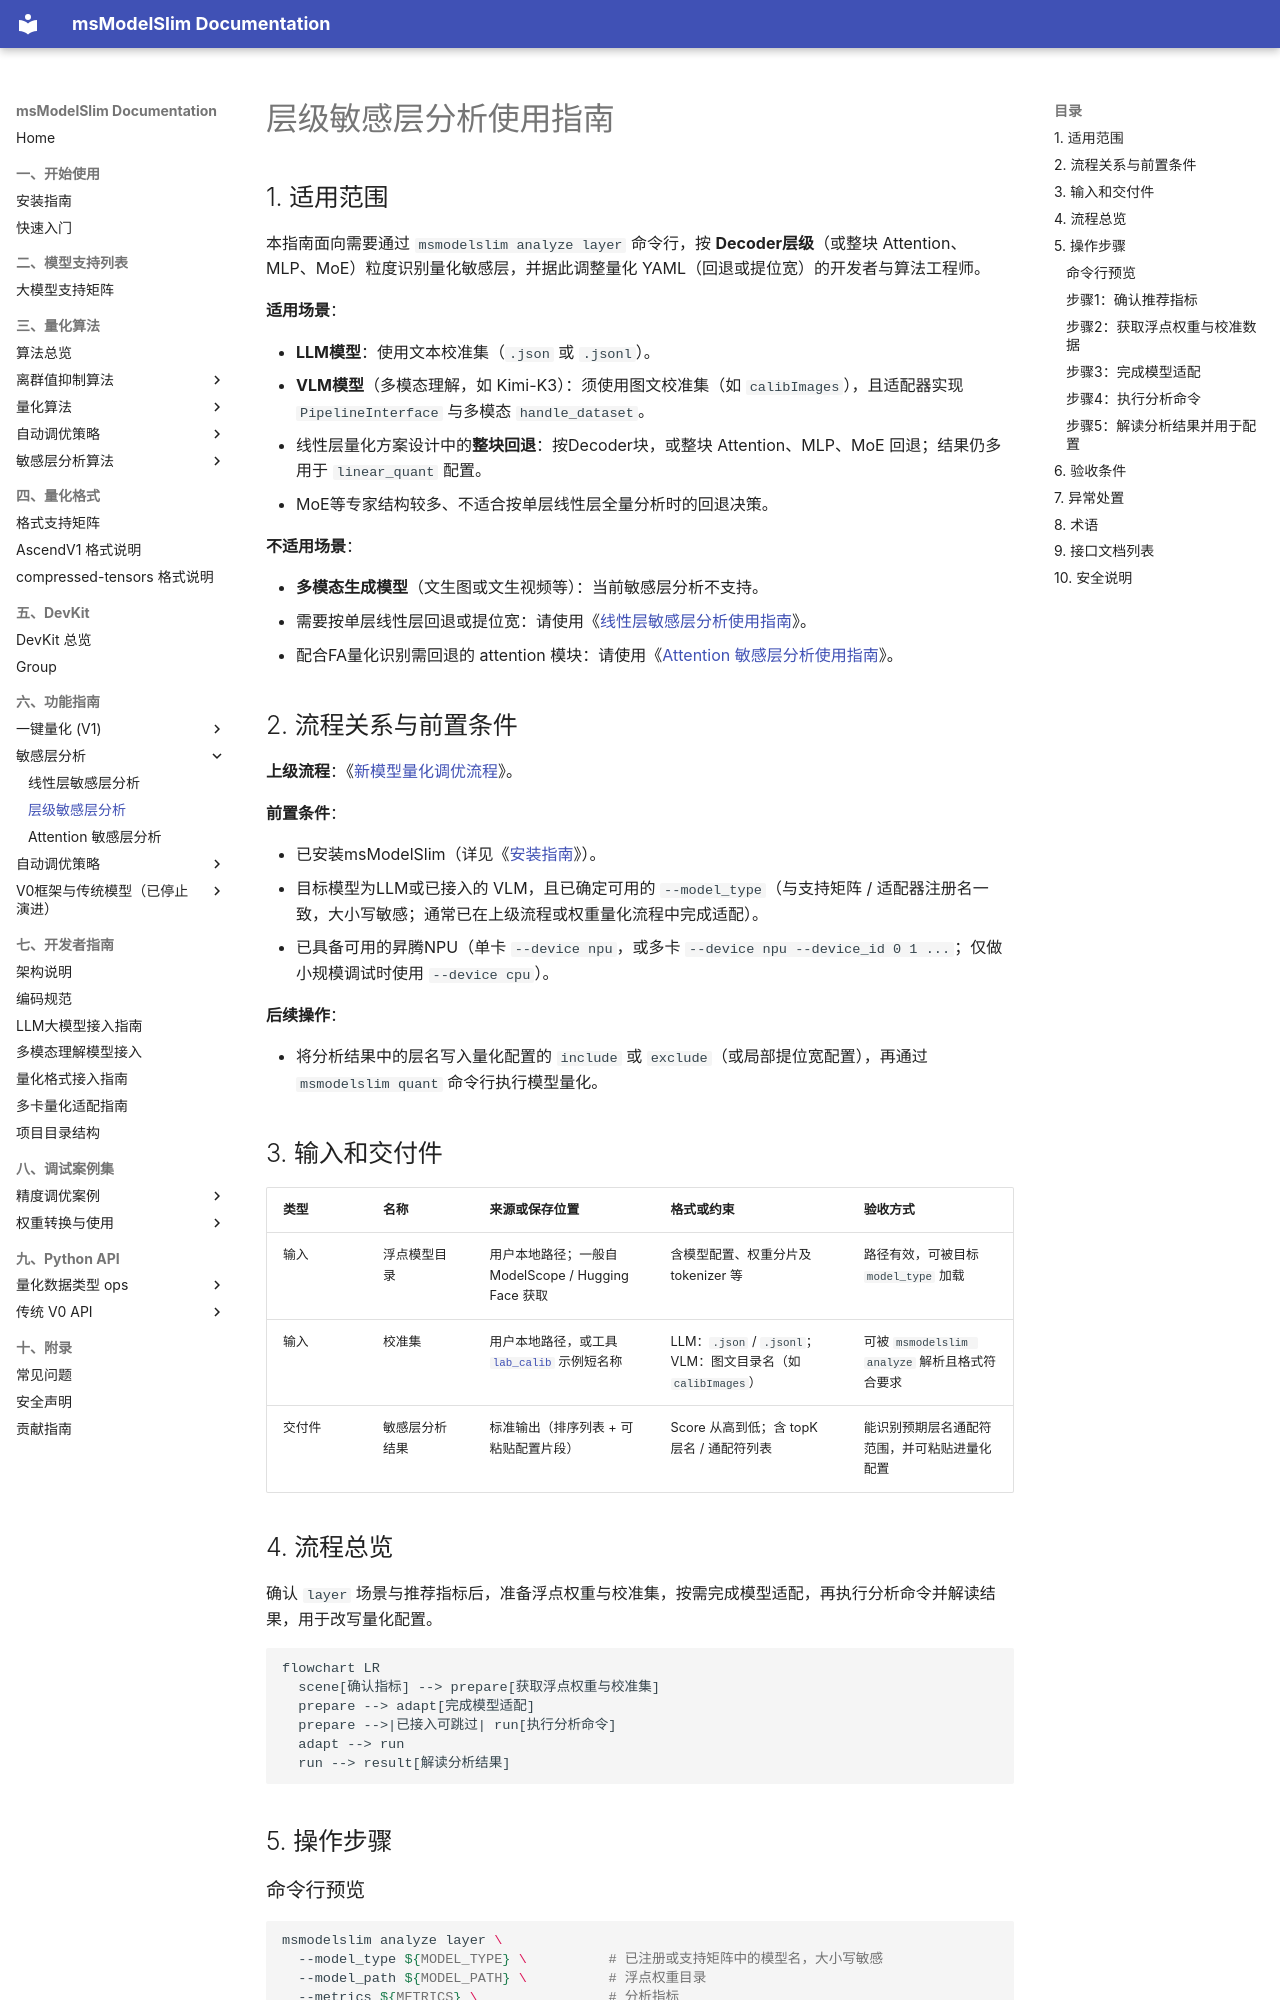

repository: Ascend/msmodelslim · page: zh/user_guide/usage_sensitive_layer_analysis/index.html · generator: mkdocs

# 层级敏感层分析使用指南

## 1. 适用范围

本指南面向需要通过 `msmodelslim analyze layer` 命令行，按 **Decoder层级**（或整块 Attention、MLP、MoE）粒度识别量化敏感层，并据此调整量化 YAML（回退或提位宽）的开发者与算法工程师。

**适用场景**：

- **LLM模型**：使用文本校准集（`.json` 或 `.jsonl`）。
- **VLM模型**（多模态理解，如 Kimi-K3）：须使用图文校准集（如 `calibImages`），且适配器实现 `PipelineInterface` 与多模态 `handle_dataset`。
- 线性层量化方案设计中的**整块回退**：按Decoder块，或整块 Attention、MLP、MoE 回退；结果仍多用于 `linear_quant` 配置。
- MoE等专家结构较多、不适合按单层线性层全量分析时的回退决策。

**不适用场景**：

- **多模态生成模型**（文生图或文生视频等）：当前敏感层分析不支持。
- 需要按单层线性层回退或提位宽：请使用《[线性层敏感层分析使用指南](usage_sensitive_linear_analysis.md)》。
- 配合FA量化识别需回退的 attention 模块：请使用《[Attention 敏感层分析使用指南](usage_sensitive_attn_analysis.md)》。

## 2. 流程关系与前置条件

**上级流程**：《[新模型量化调优流程](process_new_model_quantization_tuning.md)》。

**前置条件**：

- 已安装msModelSlim（详见《[安装指南](../install_guide/install_guide.md)》）。
- 目标模型为LLM或已接入的 VLM，且已确定可用的 `--model_type`（与支持矩阵 / 适配器注册名一致，大小写敏感；通常已在上级流程或权重量化流程中完成适配）。
- 已具备可用的昇腾NPU（单卡 `--device npu`，或多卡 `--device npu --device_id 0 1 ...`；仅做小规模调试时使用 `--device cpu`）。

**后续操作**：

- 将分析结果中的层名写入量化配置的 `include` 或 `exclude`（或局部提位宽配置），再通过 `msmodelslim quant` 命令行执行模型量化。

## 3. 输入和交付件

| 类型 | 名称 | 来源或保存位置 | 格式或约束 | 验收方式 |
| --- | --- | --- | --- | --- |
| 输入 | 浮点模型目录 | 用户本地路径；一般自 ModelScope / Hugging Face 获取 | 含模型配置、权重分片及 tokenizer 等 | 路径有效，可被目标 `model_type` 加载 |
| 输入 | 校准集 | 用户本地路径，或工具 [`lab_calib`](../../../lab_calib/) 示例短名称 | LLM：`.json` / `.jsonl`；VLM：图文目录名（如 `calibImages`） | 可被 `msmodelslim analyze` 解析且格式符合要求 |
| 交付件 | 敏感层分析结果 | 标准输出（排序列表 + 可粘贴配置片段） | Score 从高到低；含 topK 层名 / 通配符列表 | 能识别预期层名通配符范围，并可粘贴进量化配置 |

## 4. 流程总览

确认 `layer` 场景与推荐指标后，准备浮点权重与校准集，按需完成模型适配，再执行分析命令并解读结果，用于改写量化配置。

```mermaid
flowchart LR
  scene[确认指标] --> prepare[获取浮点权重与校准集]
  prepare --> adapt[完成模型适配]
  prepare -->|已接入可跳过| run[执行分析命令]
  adapt --> run
  run --> result[解读分析结果]
```

## 5. 操作步骤
